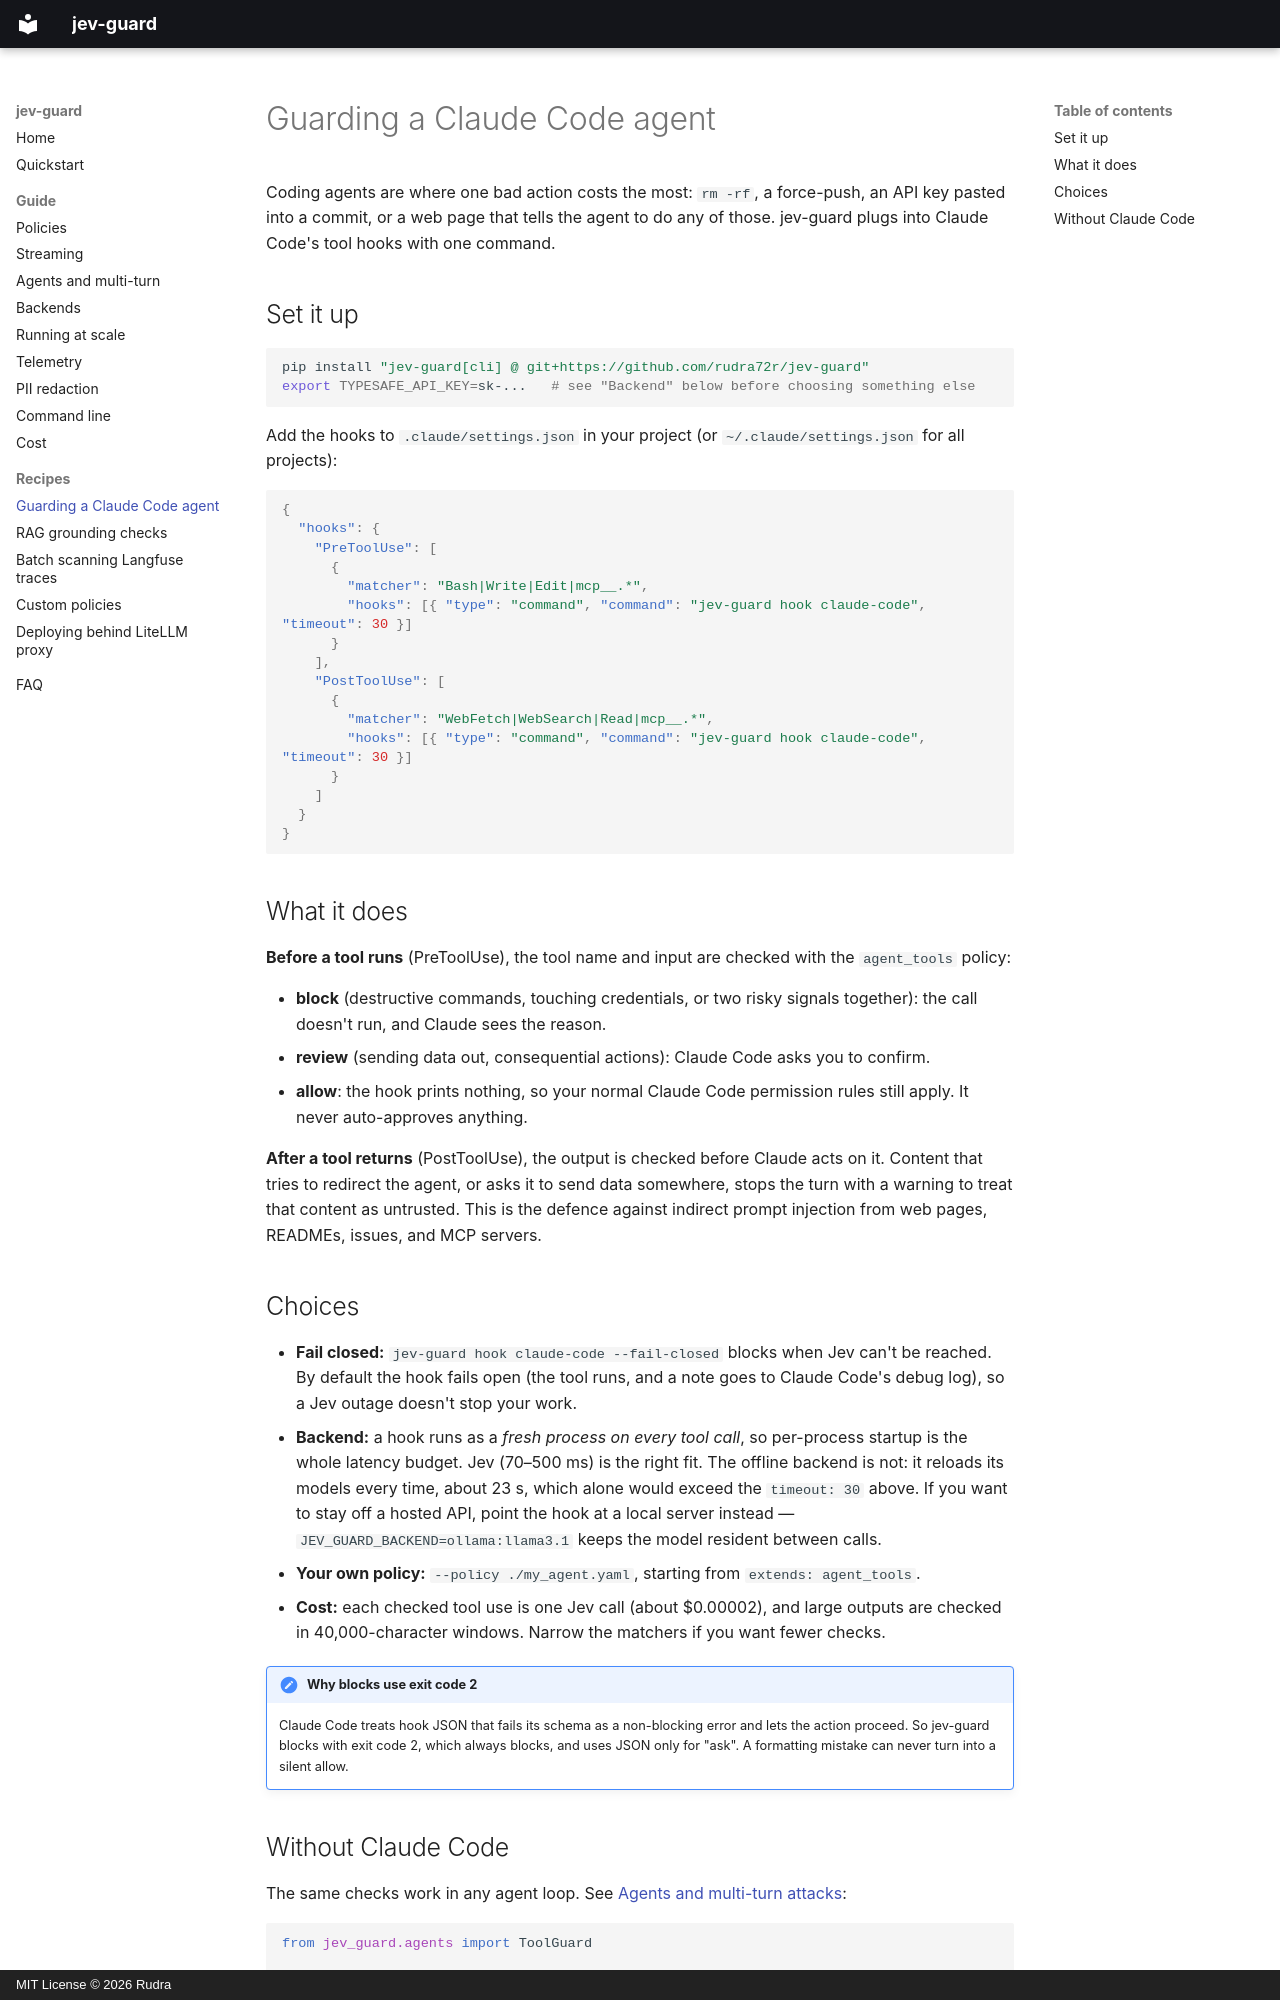

repository: rudra72r/jev-guard · page: recipes/claude-code-agent/index.html · generator: mkdocs · copyright: MIT License © 2026 Rudra

# Guarding a Claude Code agent

Coding agents are where one bad action costs the most: `rm -rf`, a force-push, an API key
pasted into a commit, or a web page that tells the agent to do any of those. jev-guard plugs
into Claude Code's tool hooks with one command.

## Set it up

```bash
pip install "jev-guard[cli] @ git+https://github.com/rudra72r/jev-guard"
export TYPESAFE_API_KEY=sk-...   # see "Backend" below before choosing something else
```

Add the hooks to `.claude/settings.json` in your project (or `~/.claude/settings.json` for
all projects):

```json
{
  "hooks": {
    "PreToolUse": [
      {
        "matcher": "Bash|Write|Edit|mcp__.*",
        "hooks": [{ "type": "command", "command": "jev-guard hook claude-code", "timeout": 30 }]
      }
    ],
    "PostToolUse": [
      {
        "matcher": "WebFetch|WebSearch|Read|mcp__.*",
        "hooks": [{ "type": "command", "command": "jev-guard hook claude-code", "timeout": 30 }]
      }
    ]
  }
}
```

## What it does

**Before a tool runs** (PreToolUse), the tool name and input are checked with the
`agent_tools` policy:

- **block** (destructive commands, touching credentials, or two risky signals together):
  the call doesn't run, and Claude sees the reason.
- **review** (sending data out, consequential actions): Claude Code asks you to confirm.
- **allow**: the hook prints nothing, so your normal Claude Code permission rules still
  apply. It never auto-approves anything.

**After a tool returns** (PostToolUse), the output is checked before Claude acts on it.
Content that tries to redirect the agent, or asks it to send data somewhere, stops the turn
with a warning to treat that content as untrusted. This is the defence against indirect
prompt injection from web pages, READMEs, issues, and MCP servers.

## Choices

- **Fail closed:** `jev-guard hook claude-code --fail-closed` blocks when Jev can't be
  reached. By default the hook fails open (the tool runs, and a note goes to Claude Code's
  debug log), so a Jev outage doesn't stop your work.
- **Backend:** a hook runs as a *fresh process on every tool call*, so per-process startup is
  the whole latency budget. Jev (70–500 ms) is the right fit. The offline backend is not:
  it reloads its models every time, about 23 s, which alone would exceed the `timeout: 30`
  above. If you want to stay off a hosted API, point the hook at a local server instead —
  `JEV_GUARD_BACKEND=ollama:llama3.1` keeps the model resident between calls.
- **Your own policy:** `--policy ./my_agent.yaml`, starting from `extends: agent_tools`.
- **Cost:** each checked tool use is one Jev call (about $0.00002), and large outputs are
  checked in 40,000-character windows. Narrow the matchers if you want fewer checks.

!!! note "Why blocks use exit code 2"
    Claude Code treats hook JSON that fails its schema as a non-blocking error and lets the
    action proceed. So jev-guard blocks with exit code 2, which always blocks, and uses
    JSON only for "ask". A formatting mistake can never turn into a silent allow.
